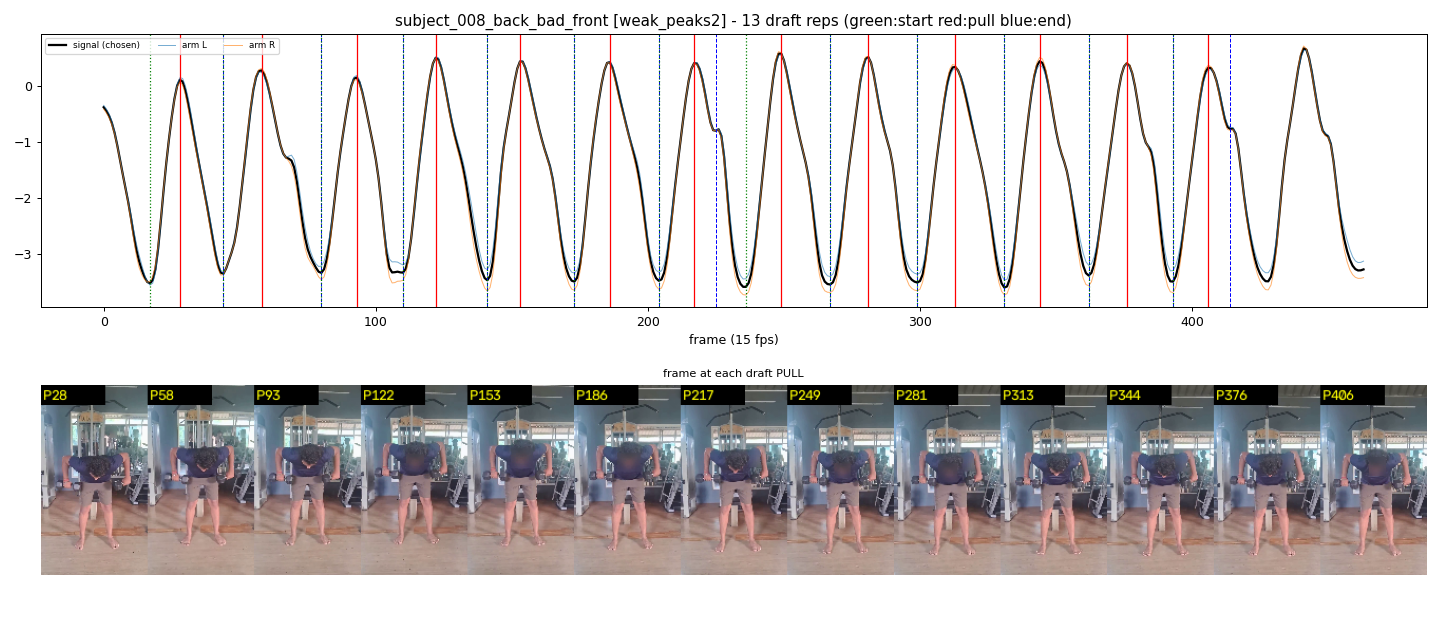

Data behind this chart, as committed beside it:
start_frame, pull_frame, end_frame
17, 28, 44
44, 58, 80
80, 93, 110
110, 122, 141
141, 153, 173
173, 186, 204
204, 217, 225
236, 249, 267
267, 281, 299
299, 313, 331
331, 344, 362
362, 376, 393
393, 406, 414
